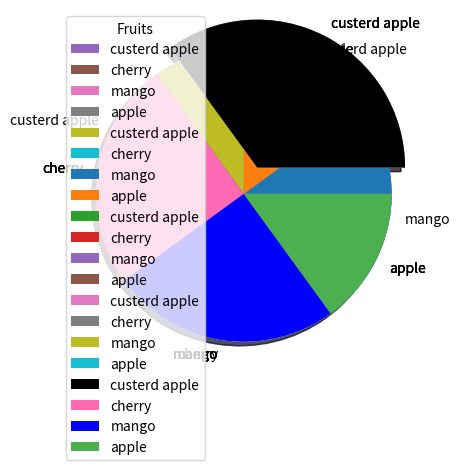

Reproduce this figure in Python.
import matplotlib.pyplot as pl
import numpy as np

# use the pie() function to draw pie charts
y = np.array([35, 25, 25, 15])
pl.pie(y)
pl.show()

# Labels //Add labels to the pie chart with the labels parameter
my_lable = ["custerd apple","cherry","mango","apple"]
pl.pie(y,labels=my_lable)
pl.show()

# Start Angle
# default start angle is at the x-axis, but you can change the start angle by specifying a startangle parameter.
# The startangle parameter is defined with an angle in degres, default angle is 0
pl.pie(y,labels=my_lable,startangle=90)
pl.show()

# Explode
myexplode = [0.2, 0, 0, 0]
pl.pie(y,labels=my_lable,explode=myexplode)
pl.show()

# Shadow  //Add a shadow to the pie chart by setting the shadows parameter to True
pl.pie(y,labels=my_lable, explode=myexplode, shadow= True)
pl.show()

# Colors
# Legend  //To add a list of explanation for each wedge, use the legend() function
# Legend With Header  // To add a header to the legend, add the title parameter to the legend function
mycolors = ["black", "hotpink", "b", "#4CAF50"]
pl.pie(y,labels=my_lable, explode=myexplode, shadow= True, colors=mycolors)
pl.legend(title = "Fruits")
pl.show()
